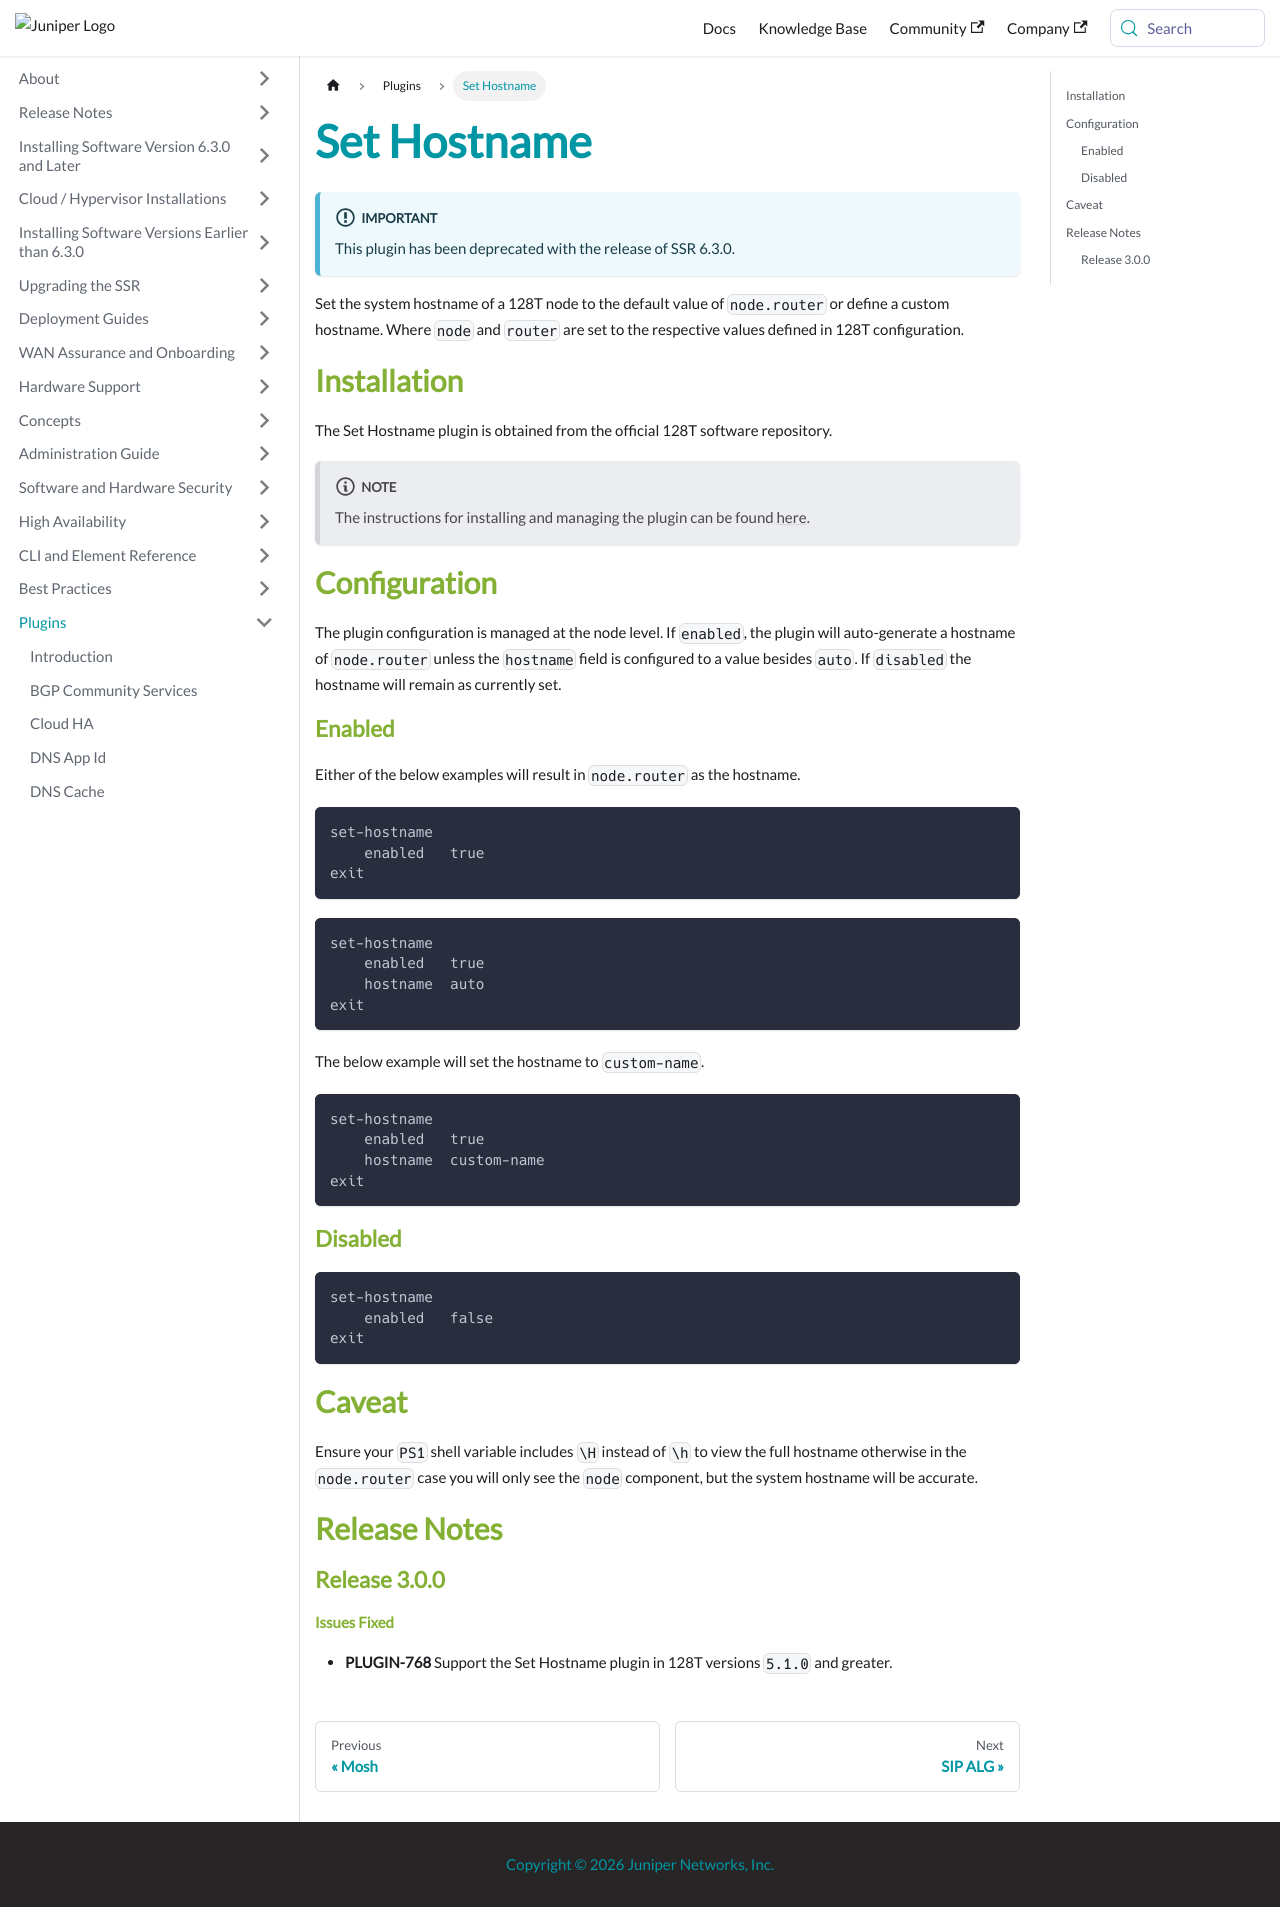

repository: 128technology/docs · page: docs/plugin_set_hostname/index.html · generator: docusaurus

---
title: Set Hostname
---

:::important
This plugin has been deprecated with the release of SSR 6.3.0.
:::

Set the system hostname of a 128T node to the default value of `node.router` or define a custom hostname. Where `node` and `router` are set to the respective values defined in 128T configuration.

## Installation

The Set Hostname plugin is obtained from the official 128T software repository.

:::note
The instructions for installing and managing the plugin can be found [here](plugin_intro.md#installation-and-management).
:::

## Configuration

The plugin configuration is managed at the node level. If `enabled`, the plugin will auto-generate a hostname of `node.router` unless the `hostname` field is configured to a value besides `auto`. If `disabled` the hostname will remain as currently set.

### Enabled

Either of the below examples will result in `node.router` as the hostname.

```
set-hostname
    enabled   true
exit
```

```
set-hostname
    enabled   true
    hostname  auto
exit
```

The below example will set the hostname to `custom-name`.

```
set-hostname
    enabled   true
    hostname  custom-name
exit
```

### Disabled

```
set-hostname
    enabled   false
exit
```

## Caveat
Ensure your `PS1` shell variable includes `\H` instead of `\h` to view the full hostname otherwise in the `node.router` case you will only see the `node` component, but the system hostname will be accurate.

## Release Notes

### Release 3.0.0

#### Issues Fixed

- **PLUGIN-768** Support the Set Hostname plugin in 128T versions `5.1.0` and greater.
